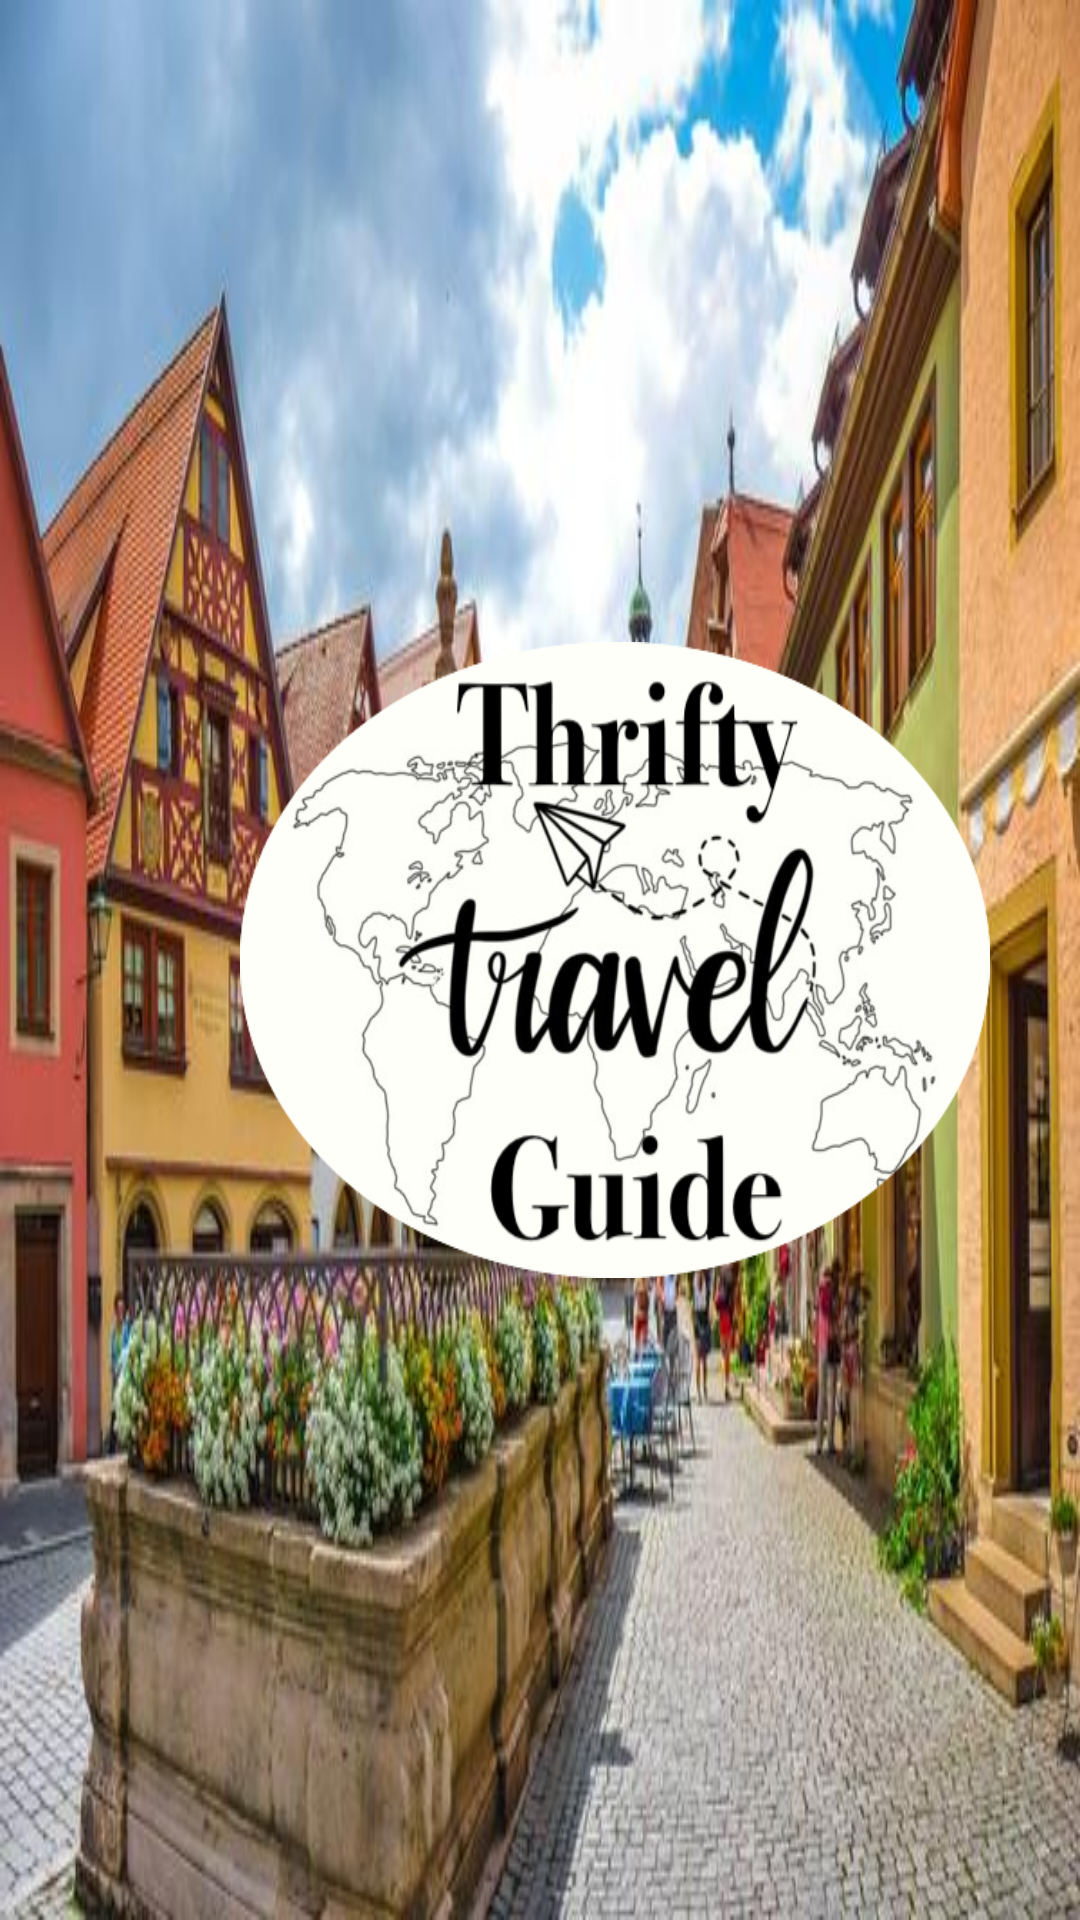

Reconstruct the res/layout file that produces this screen, plus the resources it refers to.
<!-- AndroidManifest.xml: application theme Theme.ThriftyTravelGuide -->
<!-- res/layout/activity_splash_screen.xml -->
<?xml version="1.0" encoding="utf-8"?>
<LinearLayout xmlns:android="http://schemas.android.com/apk/res/android"
    xmlns:app="http://schemas.android.com/apk/res-auto"
    xmlns:tools="http://schemas.android.com/tools"
    android:layout_width="match_parent"
    android:layout_height="match_parent"
    tools:context=".SplashScreen"
    android:background="@drawable/germany">

    <ImageView
        android:layout_width="250dp"
        android:layout_height="212dp"
        android:layout_gravity="center"
        android:layout_marginHorizontal="80dp"
        android:background="@drawable/applogo" />


</LinearLayout>
<!-- resources referenced by this layout -->
<resources>
  <!-- drawable applogo: png bitmap (drawable-v24, 135108 bytes) -->
  <!-- drawable germany: jpg bitmap (drawable, 60615 bytes) -->
  <style name="Theme.ThriftyTravelGuide" parent="Theme.MaterialComponents.DayNight.DarkActionBar">
          
          <item name="colorPrimary">@color/purple_500</item>
          <item name="colorPrimaryVariant">@color/purple_700</item>
          <item name="colorOnPrimary">@color/white</item>
          
          <item name="colorSecondary">@color/teal_200</item>
          <item name="colorSecondaryVariant">@color/teal_700</item>
          <item name="colorOnSecondary">@color/black</item>
          
          <item name="android:statusBarColor" tools:targetApi="l">?attr/colorPrimaryVariant</item>
          
      </style>
  <!-- not gathered from this repository: default colours our renderer supplied (Android Studio template values) -->
  <color name="purple_500">#FF6200EE</color>
  <color name="purple_700">#FF3700B3</color>
  <color name="teal_200">#FF03DAC5</color>
  <color name="teal_700">#FF018786</color>
  <color name="black">#FF000000</color>
  <color name="white">#FFFFFFFF</color>
</resources>
